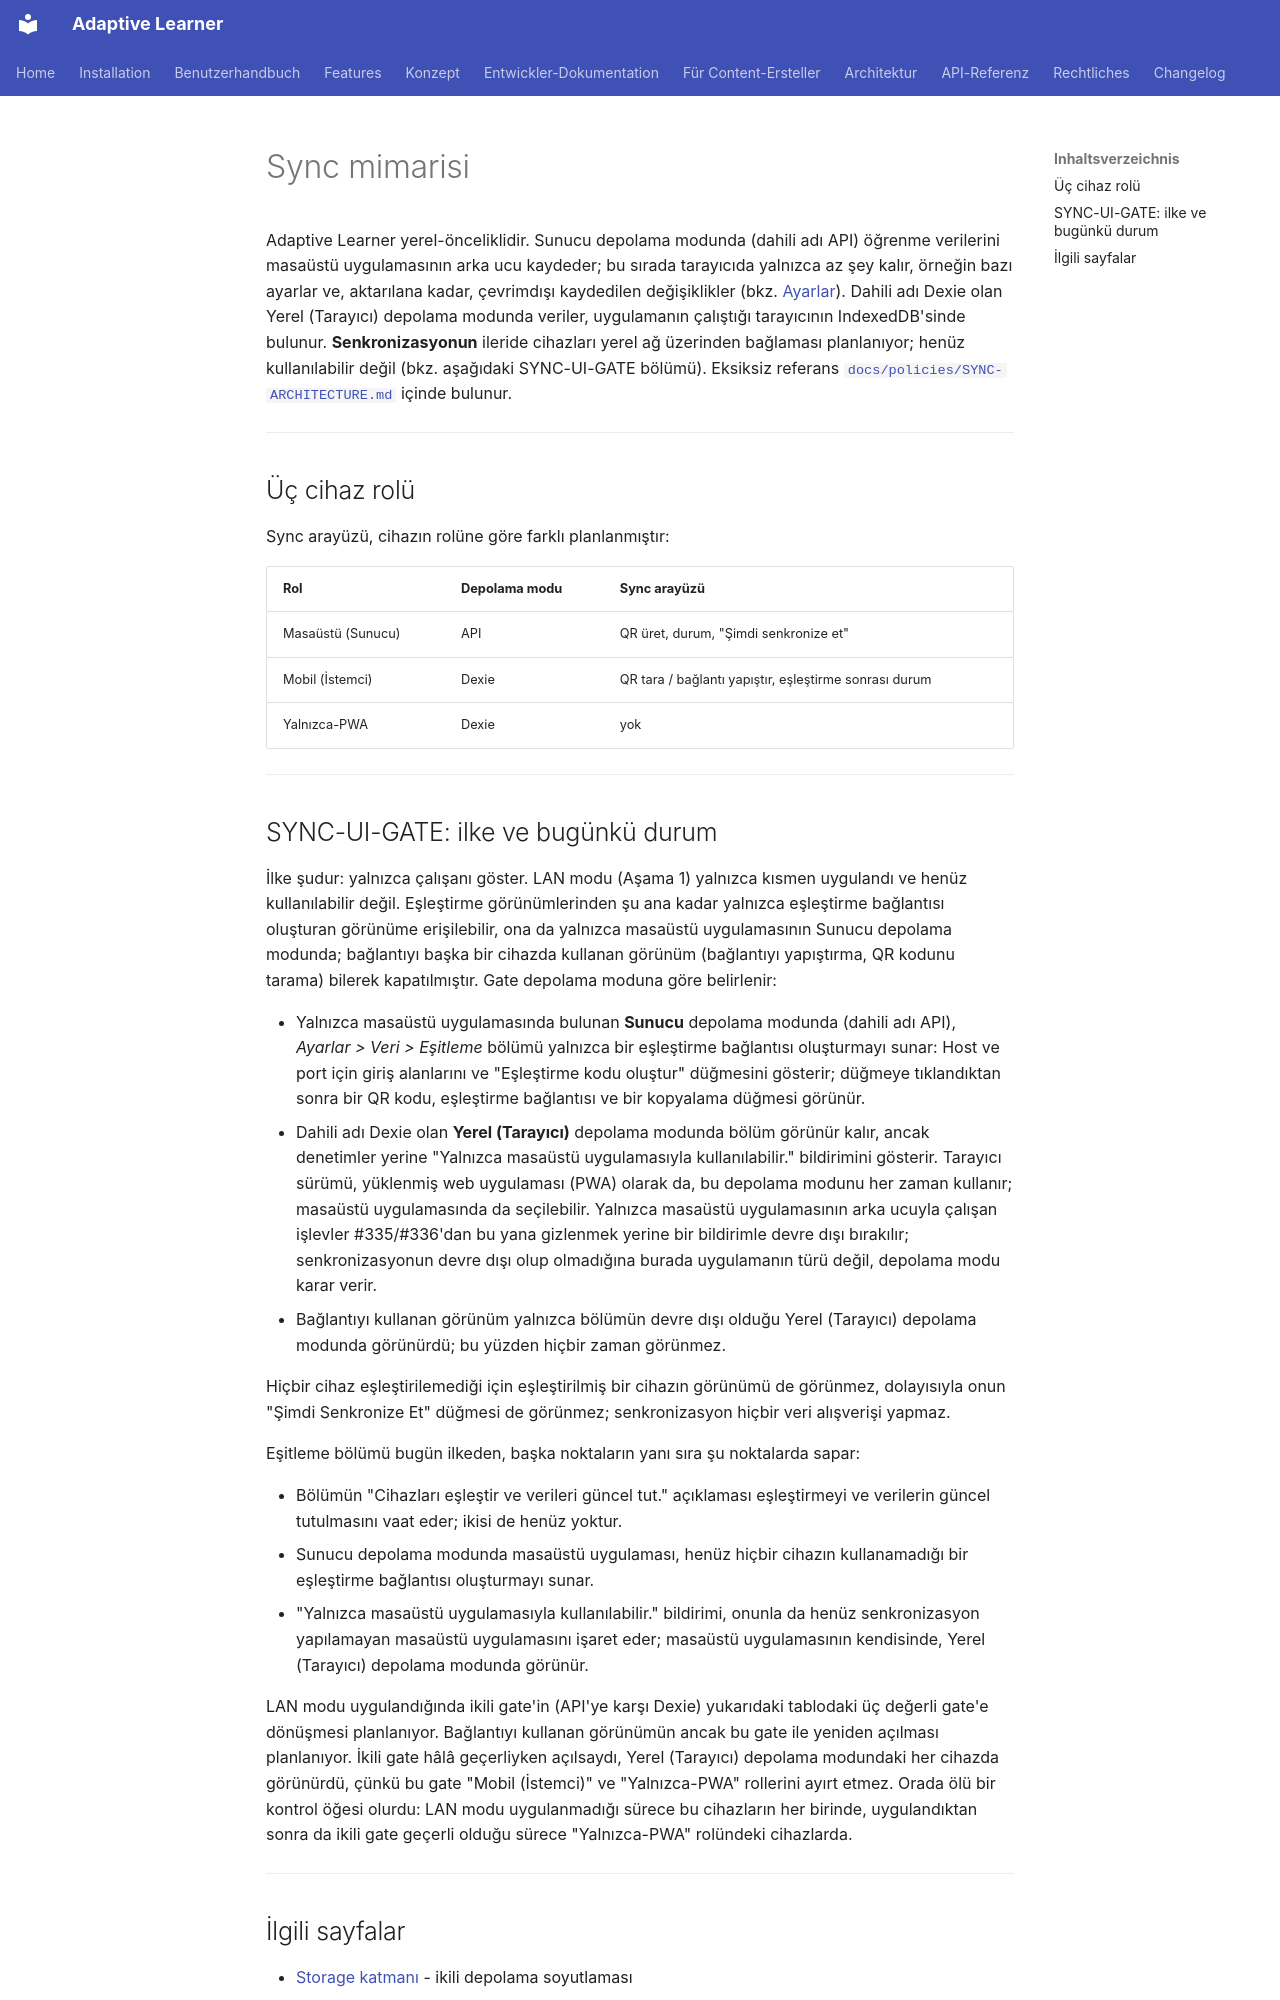

repository: astrapi69/adaptive-learner · page: tr/architecture/sync/index.html · generator: mkdocs

# Sync mimarisi

Adaptive Learner yerel-önceliklidir. Sunucu depolama modunda (dahili
adı API) öğrenme verilerini masaüstü uygulamasının arka ucu kaydeder;
bu sırada tarayıcıda yalnızca az şey kalır, örneğin bazı ayarlar ve,
aktarılana kadar, çevrimdışı kaydedilen değişiklikler (bkz.
[Ayarlar](../user-guide/settings.md)). Dahili adı Dexie olan Yerel
(Tarayıcı) depolama modunda veriler, uygulamanın çalıştığı tarayıcının
IndexedDB'sinde bulunur. **Senkronizasyonun** ileride cihazları yerel
ağ üzerinden bağlaması planlanıyor; henüz kullanılabilir değil (bkz.
aşağıdaki SYNC-UI-GATE bölümü). Eksiksiz referans
[`docs/policies/SYNC-ARCHITECTURE.md`](https://github.com/astrapi69/adaptive-learner/blob/main/docs/policies/SYNC-ARCHITECTURE.md)
içinde bulunur.

---

## Üç cihaz rolü

Sync arayüzü, cihazın rolüne göre farklı planlanmıştır:

| Rol | Depolama modu | Sync arayüzü |
|---|---|---|
| Masaüstü (Sunucu) | API | QR üret, durum, "Şimdi senkronize et" |
| Mobil (İstemci) | Dexie | QR tara / bağlantı yapıştır, eşleştirme sonrası durum |
| Yalnızca-PWA | Dexie | yok |

---

## SYNC-UI-GATE: ilke ve bugünkü durum

İlke şudur: yalnızca çalışanı göster. LAN modu (Aşama 1) yalnızca
kısmen uygulandı ve henüz kullanılabilir değil. Eşleştirme
görünümlerinden şu ana kadar yalnızca eşleştirme bağlantısı oluşturan
görünüme erişilebilir, ona da yalnızca masaüstü uygulamasının Sunucu
depolama modunda; bağlantıyı başka bir cihazda kullanan görünüm
(bağlantıyı yapıştırma, QR kodunu tarama) bilerek kapatılmıştır. Gate
depolama moduna göre belirlenir:

- Yalnızca masaüstü uygulamasında bulunan **Sunucu** depolama modunda
  (dahili adı API), *Ayarlar > Veri > Eşitleme* bölümü yalnızca bir
  eşleştirme bağlantısı oluşturmayı sunar: Host ve port için giriş
  alanlarını ve "Eşleştirme kodu oluştur" düğmesini gösterir; düğmeye
  tıklandıktan sonra bir QR kodu, eşleştirme bağlantısı ve bir
  kopyalama düğmesi görünür.
- Dahili adı Dexie olan **Yerel (Tarayıcı)** depolama modunda bölüm
  görünür kalır, ancak denetimler yerine "Yalnızca masaüstü
  uygulamasıyla kullanılabilir." bildirimini gösterir. Tarayıcı sürümü,
  yüklenmiş web uygulaması (PWA) olarak da, bu depolama modunu her
  zaman kullanır; masaüstü uygulamasında da seçilebilir. Yalnızca
  masaüstü uygulamasının arka ucuyla çalışan işlevler #335/#336'dan bu
  yana gizlenmek yerine bir bildirimle devre dışı bırakılır;
  senkronizasyonun devre dışı olup olmadığına burada uygulamanın türü
  değil, depolama modu karar verir.
- Bağlantıyı kullanan görünüm yalnızca bölümün devre dışı olduğu Yerel
  (Tarayıcı) depolama modunda görünürdü; bu yüzden hiçbir zaman
  görünmez.

Hiçbir cihaz eşleştirilemediği için eşleştirilmiş bir cihazın görünümü
de görünmez, dolayısıyla onun "Şimdi Senkronize Et" düğmesi de
görünmez; senkronizasyon hiçbir veri alışverişi yapmaz.

Eşitleme bölümü bugün ilkeden, başka noktaların yanı sıra şu
noktalarda sapar:

- Bölümün "Cihazları eşleştir ve verileri güncel tut." açıklaması
  eşleştirmeyi ve verilerin güncel tutulmasını vaat eder; ikisi de
  henüz yoktur.
- Sunucu depolama modunda masaüstü uygulaması, henüz hiçbir cihazın
  kullanamadığı bir eşleştirme bağlantısı oluşturmayı sunar.
- "Yalnızca masaüstü uygulamasıyla kullanılabilir." bildirimi, onunla
  da henüz senkronizasyon yapılamayan masaüstü uygulamasını işaret
  eder; masaüstü uygulamasının kendisinde, Yerel (Tarayıcı) depolama
  modunda görünür.

LAN modu uygulandığında ikili gate'in (API'ye karşı Dexie) yukarıdaki
tablodaki üç değerli gate'e dönüşmesi planlanıyor. Bağlantıyı kullanan
görünümün ancak bu gate ile yeniden açılması planlanıyor. İkili gate
hâlâ geçerliyken açılsaydı, Yerel (Tarayıcı) depolama modundaki her
cihazda görünürdü, çünkü bu gate "Mobil (İstemci)" ve "Yalnızca-PWA"
rollerini ayırt etmez. Orada ölü bir kontrol öğesi olurdu: LAN modu
uygulanmadığı sürece bu cihazların her birinde, uygulandıktan sonra da
ikili gate geçerli olduğu sürece "Yalnızca-PWA" rolündeki cihazlarda.

---
